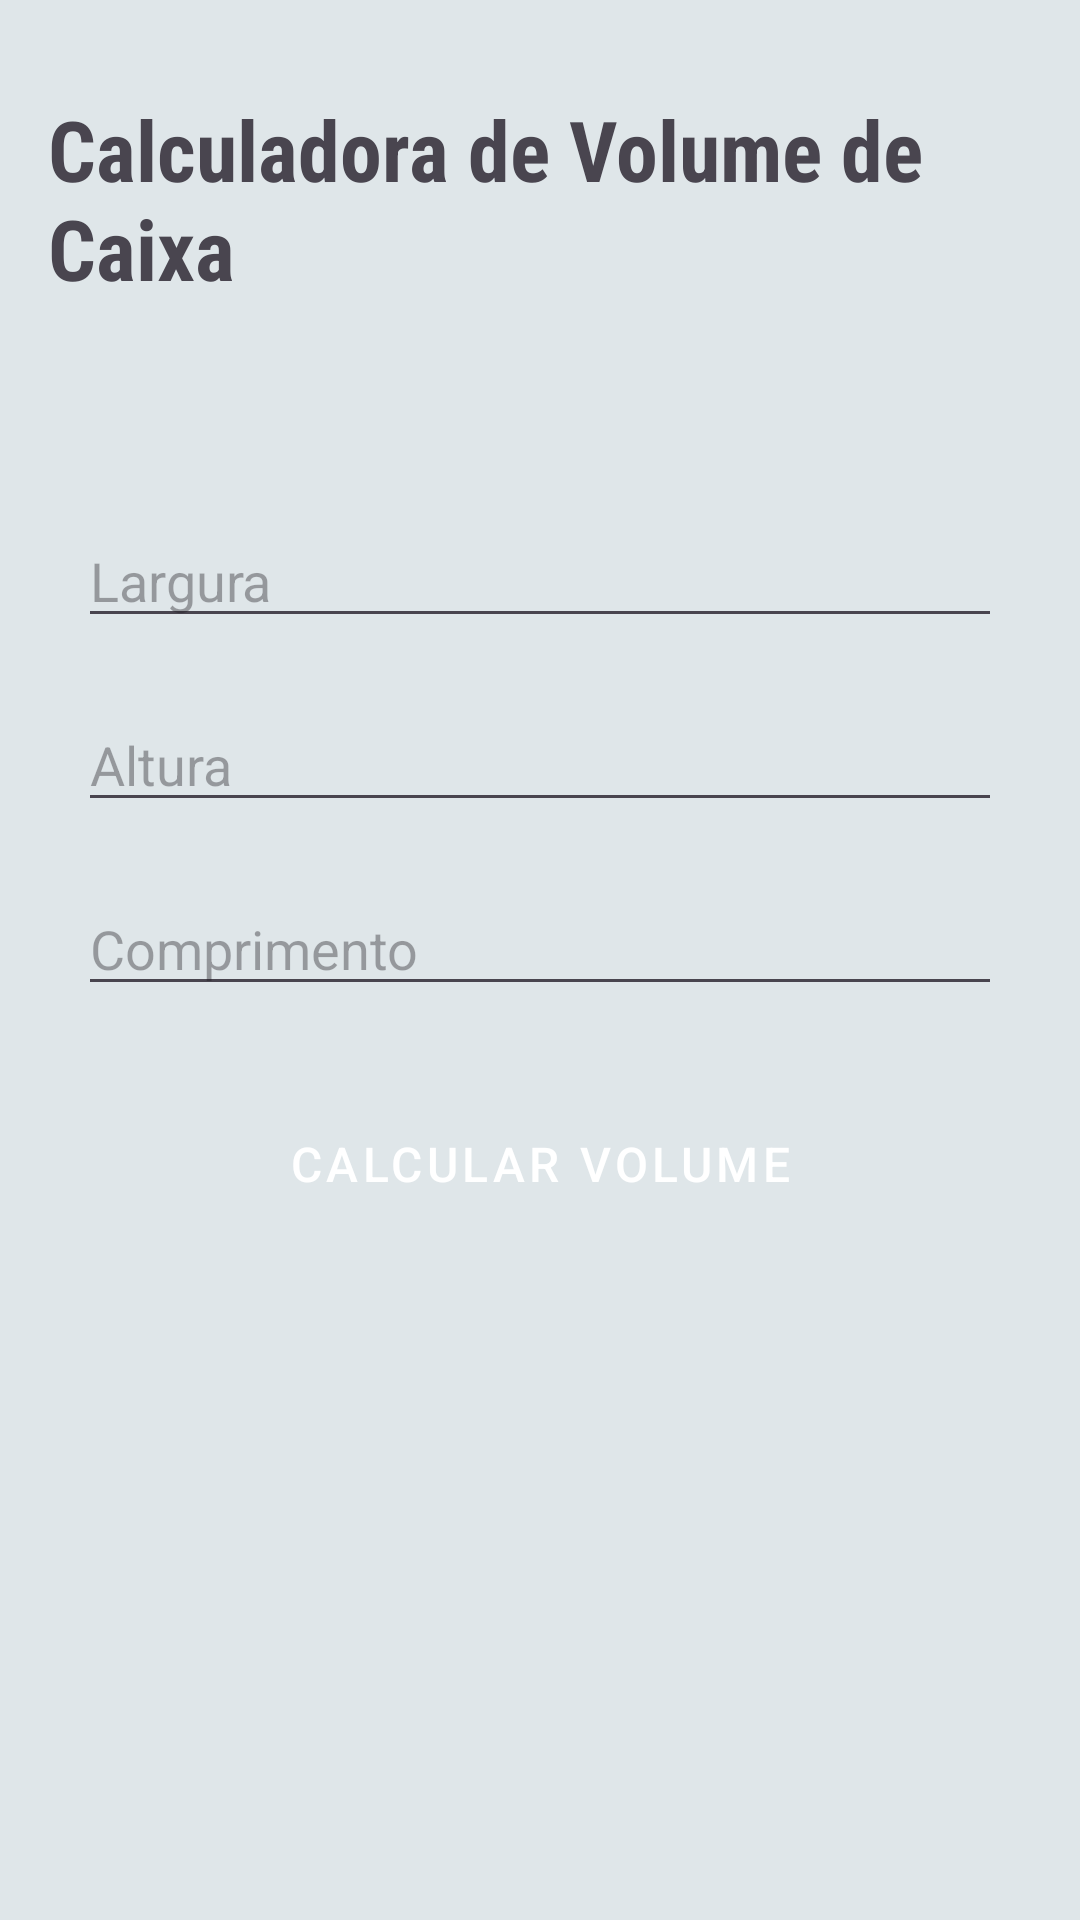

Write the Android layout XML for this screen, with the resource values it uses.
<!-- AndroidManifest.xml: application theme Theme.ListaKotlin01 -->
<!-- res/layout/activity_volume_caixa.xml -->
<?xml version="1.0" encoding="utf-8"?>
<LinearLayout xmlns:android="http://schemas.android.com/apk/res/android"
    xmlns:app="http://schemas.android.com/apk/res-auto"
    xmlns:tools="http://schemas.android.com/tools"
    android:layout_width="match_parent"
    android:layout_height="match_parent"
    android:background="#DFE6E9"
    android:gravity="top|center_horizontal"
    android:orientation="vertical"
    android:padding="16dp"
    tools:context=".MainActivity">

    <TextView
        android:id="@+id/titleTextView"
        android:layout_width="wrap_content"
        android:layout_height="wrap_content"
        android:layout_gravity="center"
        android:fontFamily="sans-serif-condensed"
        android:text="Calculadora de Volume de Caixa"
        android:textSize="28sp"
        android:layout_marginTop="15dp"
        android:textStyle="bold" />

    <Space
        android:layout_width="match_parent"
        android:layout_height="60dp" />

    <EditText
        android:id="@+id/edtLarguraCaixa"
        android:layout_width="match_parent"
        android:layout_height="wrap_content"
        android:ems="10"
        android:hint="Largura "
        android:layout_margin="10dp"
        android:inputType="numberDecimal" />

    <EditText
        android:id="@+id/edtAlturaCaixa"
        android:layout_width="match_parent"
        android:layout_height="wrap_content"
        android:ems="10"
        android:hint="Altura"
        android:layout_margin="10dp"
        android:inputType="numberDecimal" />

    <EditText
        android:id="@+id/edtComprimentoCaixa"
        android:layout_width="match_parent"
        android:layout_height="wrap_content"
        android:ems="10"
        android:hint="Comprimento"
        android:layout_margin="10dp"
        android:inputType="numberDecimal" />

    <Button
        android:id="@+id/btnCalcVolume"
        style="@style/AppButtonStyle"
        android:layout_height="69dp"
        android:textSize="16sp"
        android:text="Calcular Volume" />

    <LinearLayout
        android:id="@+id/layoutVolumeCaixa"
        android:layout_width="353dp"
        android:layout_height="wrap_content"
        android:layout_gravity="left"
        android:layout_marginLeft="10dp"
        android:layout_marginTop="50dp"
        android:orientation="horizontal"
        android:visibility="invisible">

        <TextView
            android:id="@+id/txtVolumeCaixa"
            android:layout_width="187dp"
            android:layout_height="wrap_content"
            android:fontFamily="sans-serif-condensed"
            android:padding="5dp"
            android:text="Volume da Caixa:"
            android:textSize="24sp"
            android:textStyle="bold" />

        <TextView
            android:id="@+id/txtVolumeCaixaRes"
            android:layout_width="160dp"
            android:layout_height="wrap_content"
            android:fontFamily="sans-serif-condensed"
            android:padding="5dp"
            android:textSize="20sp"
            android:textStyle="normal" />
    </LinearLayout>


</LinearLayout>
<!-- resources referenced by this layout -->
<resources>
  <style name="AppButtonStyle" parent="Widget.MaterialComponents.Button">
          <item name="android:layout_width">250dp</item>
          <item name="android:layout_height">wrap_content</item>
          <item name="android:layout_margin">8dp</item>
          <item name="android:textSize">12sp</item>
          <item name="cornerRadius">8dp</item>
          <item name="backgroundTint">#782A2A</item>
          <item name="android:textColor">@android:color/white</item>
      </style>
  <style name="Theme.ListaKotlin01" parent="Base.Theme.ListaKotlin01" />
  <style name="Base.Theme.ListaKotlin01" parent="Theme.Material3.DayNight.NoActionBar">
          
          
      </style>
</resources>
